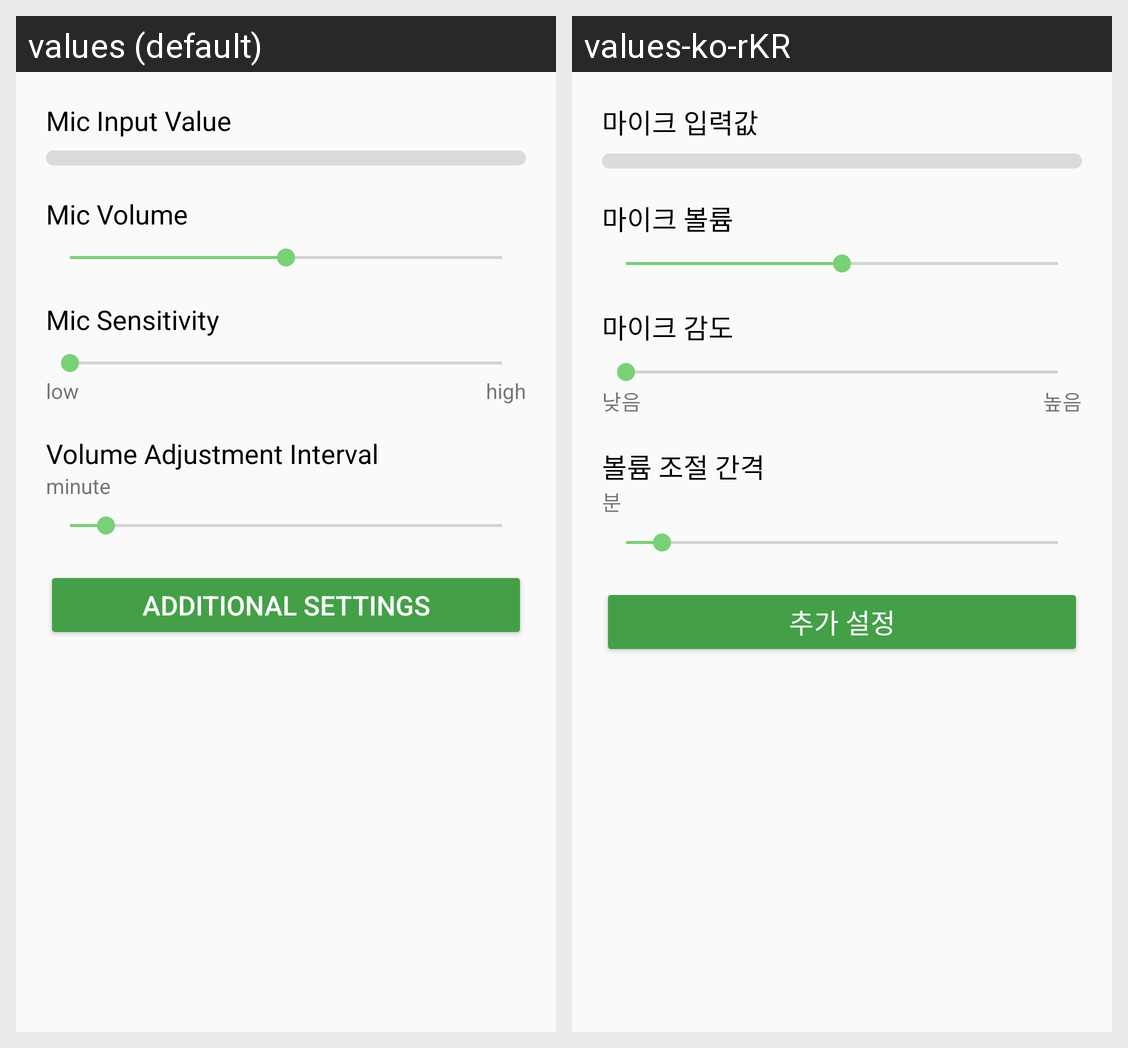

The Android screen above is rendered under two locales of the same app. Produce the string resources it draws, with the default and per-locale values.
Android screen res/layout/activity_auto_volume.xml rendered under 2 locales, left to right: values (default), values-ko-rKR. Device: Nexus 5 (rendered at 1080×1920; each locale shown at half size, 540×960, under a caption strip naming it); theme AppTheme.
Strings drawn on this screen, with the default value and each locale's value (text and hints the layout hard-codes, and strings that could not be matched under every locale, appear in the picture but are not listed):

mic_input
  values: Mic Input Value
  values-ko-rKR: 마이크 입력값

mic_volume
  values: Mic Volume
  values-ko-rKR: 마이크 볼륨

mic_sensitive
  values: Mic Sensitivity
  values-ko-rKR: 마이크 감도

low
  values: low
  values-ko-rKR: 낮음

high
  values: high
  values-ko-rKR: 높음

volume_interval
  values: Volume Adjustment Interval
  values-ko-rKR: 볼륨 조절 간격

minute
  values: minute
  values-ko-rKR: 분

additional_settings
  values: Additional Settings
  values-ko-rKR: 추가 설정
